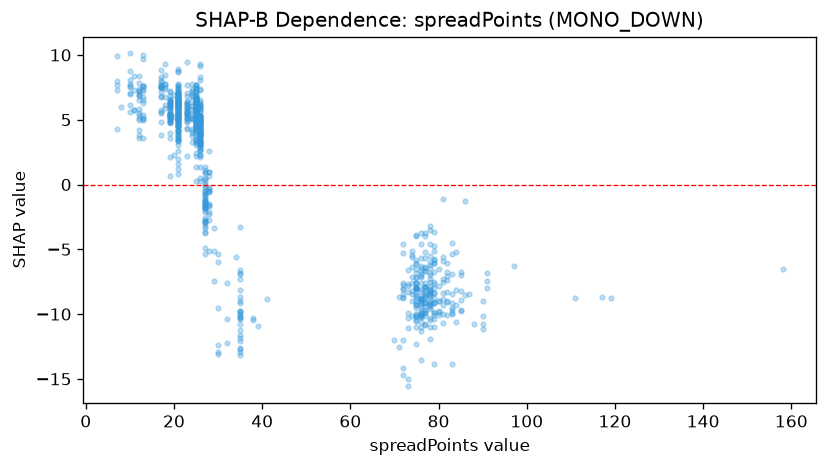

The table this chart was drawn from, first rows:
feature_value, shap_value
72.0, -11.99
77.0, -10.87
75.0, -10.15
73.0, -15.58
71.0, -12.58
76.0, -6.457
73.0, -11.09
78.0, -9.125
76.0, -9.754
85.0, -9.658
75.0, -12.31
70.0, -12.02
75.0, -8.958
72.0, -8.063
72.0, -8.71
76.0, -10.23
83.0, -6.895
73.0, -8.3
72.0, -14.73
75.0, -7.971
76.0, -7.08
74.0, -10.16
73.0, -9.881
75.0, -8.076
117.0, -8.692
72.0, -7.634
71.0, -8.646
75.0, -8.578
72.0, -8.033
72.0, -8.473
85.0, -6.714
76.0, -8.59
74.0, -5.474
75.0, -6.845
77.0, -10.8
74.0, -5.617
76.0, -9.139
75.0, -7.58
72.0, -4.627
78.0, -7.502
77.0, -9.774
73.0, -14.98
73.0, -7.674
74.0, -8.996
72.0, -8.763
83.0, -8.466
77.0, -9.409
77.0, -8.66
76.0, -3.704
79.0, -4.78
76.0, -7.102
77.0, -3.967
74.0, -7.128
78.0, -8.351
77.0, -7.94
111.0, -8.731
79.0, -5.84
74.0, -6.338
78.0, -6.947
78.0, -8.185
... 783 more rows
